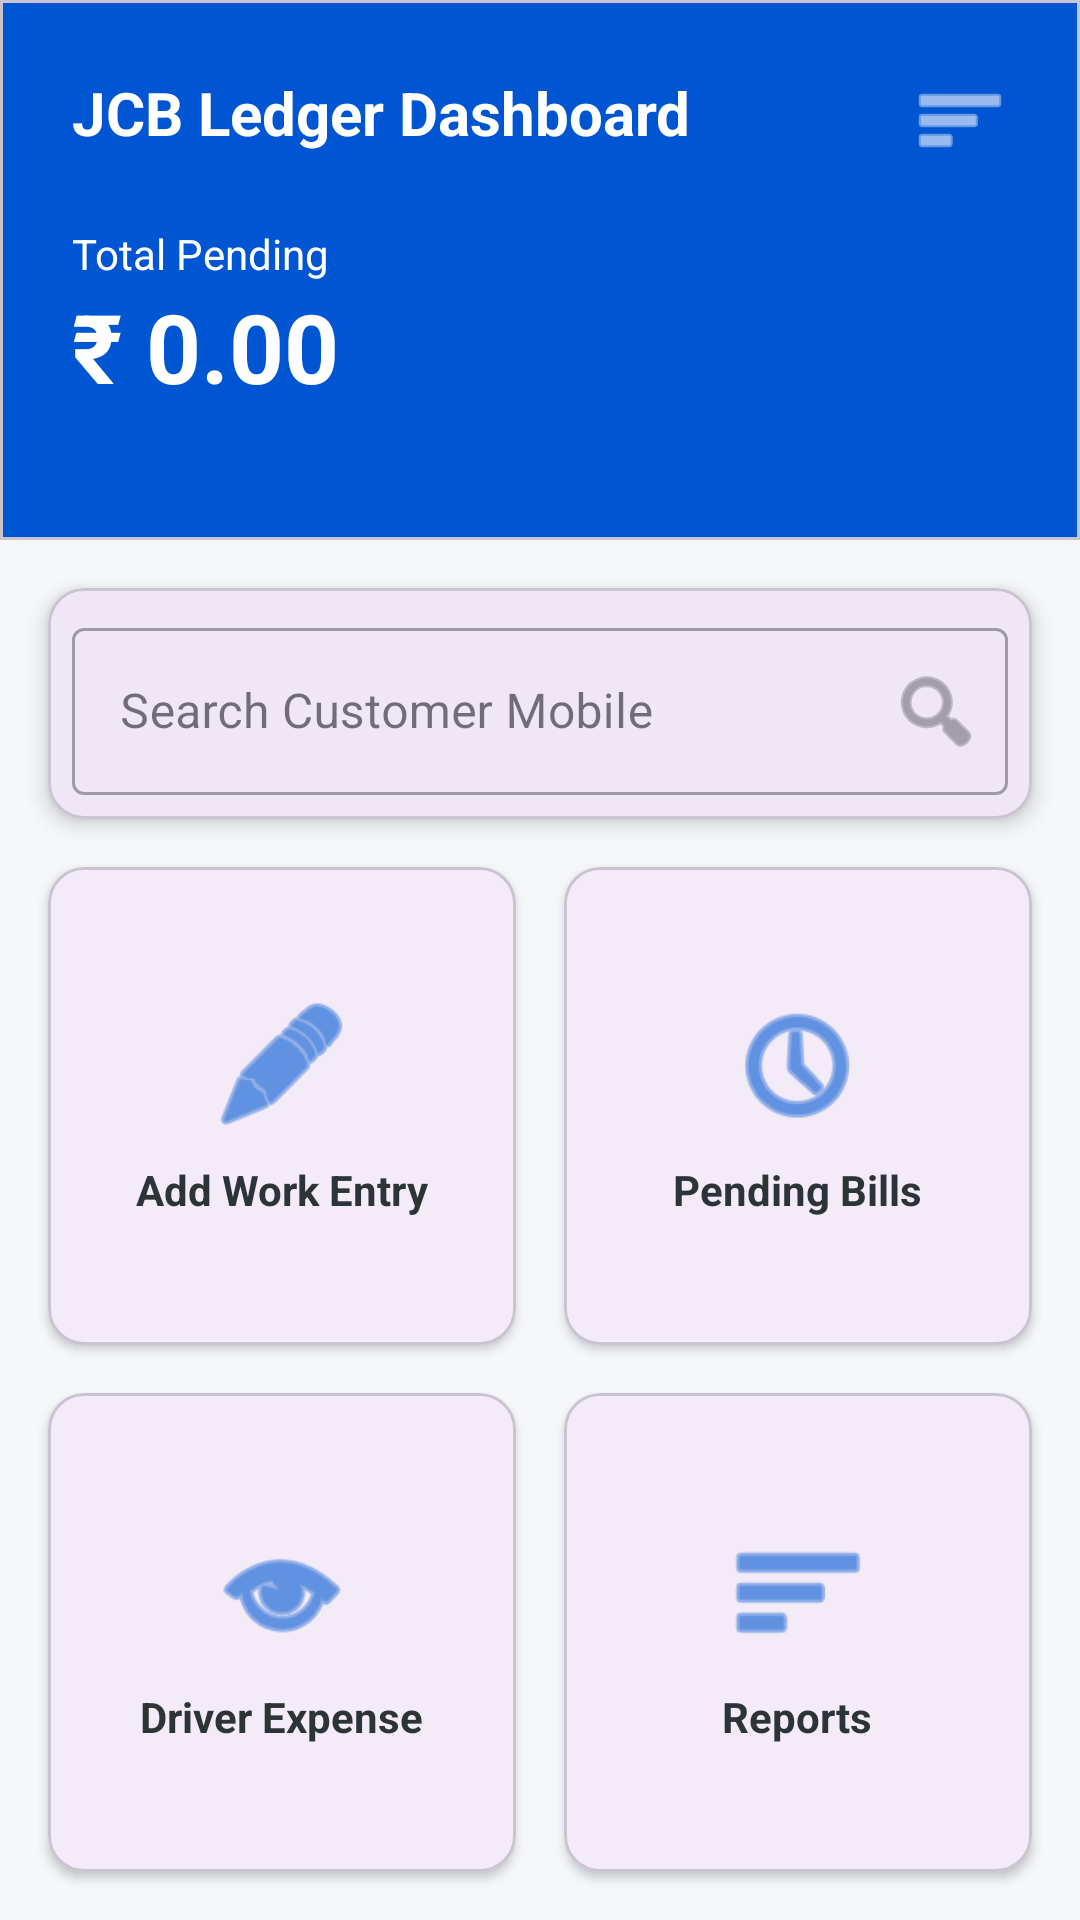

The Android layout XML behind this screen, and the referenced resources:
<!-- AndroidManifest.xml: application theme Theme.JCBLedger -->
<!-- res/layout/activity_dashboard.xml -->
<?xml version="1.0" encoding="utf-8"?>
<androidx.constraintlayout.widget.ConstraintLayout xmlns:android="http://schemas.android.com/apk/res/android"
    xmlns:app="http://schemas.android.com/apk/res-auto"
    android:layout_width="match_parent"
    android:layout_height="match_parent"
    android:background="@color/background">

    
    <com.google.android.material.card.MaterialCardView
        android:id="@+id/cardStats"
        android:layout_width="match_parent"
        android:layout_height="180dp"
        app:cardBackgroundColor="@color/primary"
        app:cardCornerRadius="0dp"
        app:layout_constraintTop_toTopOf="parent">

        <RelativeLayout
            android:layout_width="match_parent"
            android:layout_height="match_parent"
            android:padding="24dp">

            <TextView
                android:id="@+id/tvTitle"
                android:layout_width="wrap_content"
                android:layout_height="wrap_content"
                android:text="JCB Ledger Dashboard"
                android:textColor="@color/white"
                android:textSize="20sp"
                android:textStyle="bold" />

            <ImageView
                android:id="@+id/btnMenu"
                android:layout_width="32dp"
                android:layout_height="32dp"
                android:layout_alignParentEnd="true"
                android:layout_alignTop="@id/tvTitle"
                android:src="@android:drawable/ic_menu_sort_by_size"
                app:tint="@color/white"
                android:contentDescription="Menu"
                android:clickable="true"
                android:focusable="true"
                android:background="?attr/selectableItemBackgroundBorderless" />

            <TextView
                android:id="@+id/tvLabelPending"
                android:layout_width="wrap_content"
                android:layout_height="wrap_content"
                android:layout_below="@id/tvTitle"
                android:layout_marginTop="24dp"
                android:text="Total Pending"
                android:textColor="@color/white"
                android:textSize="14sp" />

            <TextView
                android:id="@+id/tvTotalPending"
                android:layout_width="wrap_content"
                android:layout_height="wrap_content"
                android:layout_below="@id/tvLabelPending"
                android:text="₹ 0.00"
                android:textColor="@color/white"
                android:textSize="32sp"
                android:textStyle="bold" />
        </RelativeLayout>
    </com.google.android.material.card.MaterialCardView>

    
    <com.google.android.material.card.MaterialCardView
        android:id="@+id/cardSearch"
        android:layout_width="match_parent"
        android:layout_height="wrap_content"
        android:layout_margin="16dp"
        app:cardCornerRadius="12dp"
        app:cardElevation="4dp"
        app:layout_constraintTop_toBottomOf="@id/cardStats">

        <com.google.android.material.textfield.TextInputLayout
            android:id="@+id/tilSearchMobile"
            style="@style/Widget.MaterialComponents.TextInputLayout.OutlinedBox"
            android:layout_width="match_parent"
            android:layout_height="wrap_content"
            android:padding="8dp"
            android:hint="Search Customer Mobile"
            app:endIconMode="custom"
            app:endIconDrawable="@android:drawable/ic_menu_search">

            <com.google.android.material.textfield.TextInputEditText
                android:id="@+id/etSearchMobile"
                android:layout_width="match_parent"
                android:layout_height="wrap_content"
                android:inputType="number"
                android:digits="0123456789"
                android:maxLength="10" />
        </com.google.android.material.textfield.TextInputLayout>
    </com.google.android.material.card.MaterialCardView>

    
    <GridLayout
        android:layout_width="match_parent"
        android:layout_height="0dp"
        android:columnCount="2"
        android:padding="8dp"
        android:rowCount="2"
        app:layout_constraintBottom_toBottomOf="parent"
        app:layout_constraintTop_toBottomOf="@id/cardSearch">

        
        <com.google.android.material.card.MaterialCardView
            android:id="@+id/btnNewEntry"
            android:layout_width="0dp"
            android:layout_height="0dp"
            android:layout_rowWeight="1"
            android:layout_columnWeight="1"
            android:layout_margin="8dp"
            app:cardCornerRadius="12dp"
            app:cardElevation="2dp">

            <LinearLayout
                android:layout_width="match_parent"
                android:layout_height="match_parent"
                android:gravity="center"
                android:orientation="vertical">

                <ImageView
                    android:layout_width="48dp"
                    android:layout_height="48dp"
                    android:src="@android:drawable/ic_menu_edit"
                    app:tint="@color/primary" />

                <TextView
                    android:layout_width="wrap_content"
                    android:layout_height="wrap_content"
                    android:layout_marginTop="8dp"
                    android:text="Add Work Entry"
                    android:textColor="@color/text_primary"
                    android:textStyle="bold" />
            </LinearLayout>
        </com.google.android.material.card.MaterialCardView>

        
        <com.google.android.material.card.MaterialCardView
            android:id="@+id/btnPendingBills"
            android:layout_width="0dp"
            android:layout_height="0dp"
            android:layout_rowWeight="1"
            android:layout_columnWeight="1"
            android:layout_margin="8dp"
            app:cardCornerRadius="12dp"
            app:cardElevation="2dp">

            <LinearLayout
                android:layout_width="match_parent"
                android:layout_height="match_parent"
                android:gravity="center"
                android:orientation="vertical">

                <ImageView
                    android:layout_width="48dp"
                    android:layout_height="48dp"
                    android:src="@android:drawable/ic_menu_recent_history"
                    app:tint="@color/primary" />

                <TextView
                    android:layout_width="wrap_content"
                    android:layout_height="wrap_content"
                    android:layout_marginTop="8dp"
                    android:text="Pending Bills"
                    android:textColor="@color/text_primary"
                    android:textStyle="bold" />
            </LinearLayout>
        </com.google.android.material.card.MaterialCardView>

        
        <com.google.android.material.card.MaterialCardView
            android:id="@+id/btnDriverExpense"
            android:layout_width="0dp"
            android:layout_height="0dp"
            android:layout_rowWeight="1"
            android:layout_columnWeight="1"
            android:layout_margin="8dp"
            app:cardCornerRadius="12dp"
            app:cardElevation="2dp">

            <LinearLayout
                android:layout_width="match_parent"
                android:layout_height="match_parent"
                android:gravity="center"
                android:orientation="vertical">

                <ImageView
                    android:layout_width="48dp"
                    android:layout_height="48dp"
                    android:src="@android:drawable/ic_menu_view"
                    app:tint="@color/primary" />

                <TextView
                    android:layout_width="wrap_content"
                    android:layout_height="wrap_content"
                    android:layout_marginTop="8dp"
                    android:text="Driver Expense"
                    android:textColor="@color/text_primary"
                    android:textStyle="bold" />
            </LinearLayout>
        </com.google.android.material.card.MaterialCardView>

        
        <com.google.android.material.card.MaterialCardView
            android:id="@+id/btnReports"
            android:layout_width="0dp"
            android:layout_height="0dp"
            android:layout_rowWeight="1"
            android:layout_columnWeight="1"
            android:layout_margin="8dp"
            app:cardCornerRadius="12dp"
            app:cardElevation="2dp">

            <LinearLayout
                android:layout_width="match_parent"
                android:layout_height="match_parent"
                android:gravity="center"
                android:orientation="vertical">

                <ImageView
                    android:layout_width="48dp"
                    android:layout_height="48dp"
                    android:src="@android:drawable/ic_menu_sort_by_size"
                    app:tint="@color/primary" />

                <TextView
                    android:layout_width="wrap_content"
                    android:layout_height="wrap_content"
                    android:layout_marginTop="8dp"
                    android:text="Reports"
                    android:textColor="@color/text_primary"
                    android:textStyle="bold" />
            </LinearLayout>
        </com.google.android.material.card.MaterialCardView>
    </GridLayout>

</androidx.constraintlayout.widget.ConstraintLayout>
<!-- resources referenced by this layout -->
<resources>
  <color name="background">#F5F7FA</color>
  <color name="primary">#0056D2</color>
  <color name="text_primary">#2D3436</color>
  <color name="white">#FFFFFFFF</color>
  <style name="Theme.JCBLedger" parent="Base.Theme.JCBLedger" />
  <style name="Base.Theme.JCBLedger" parent="Theme.Material3.DayNight.NoActionBar">
          
          
      </style>
</resources>
